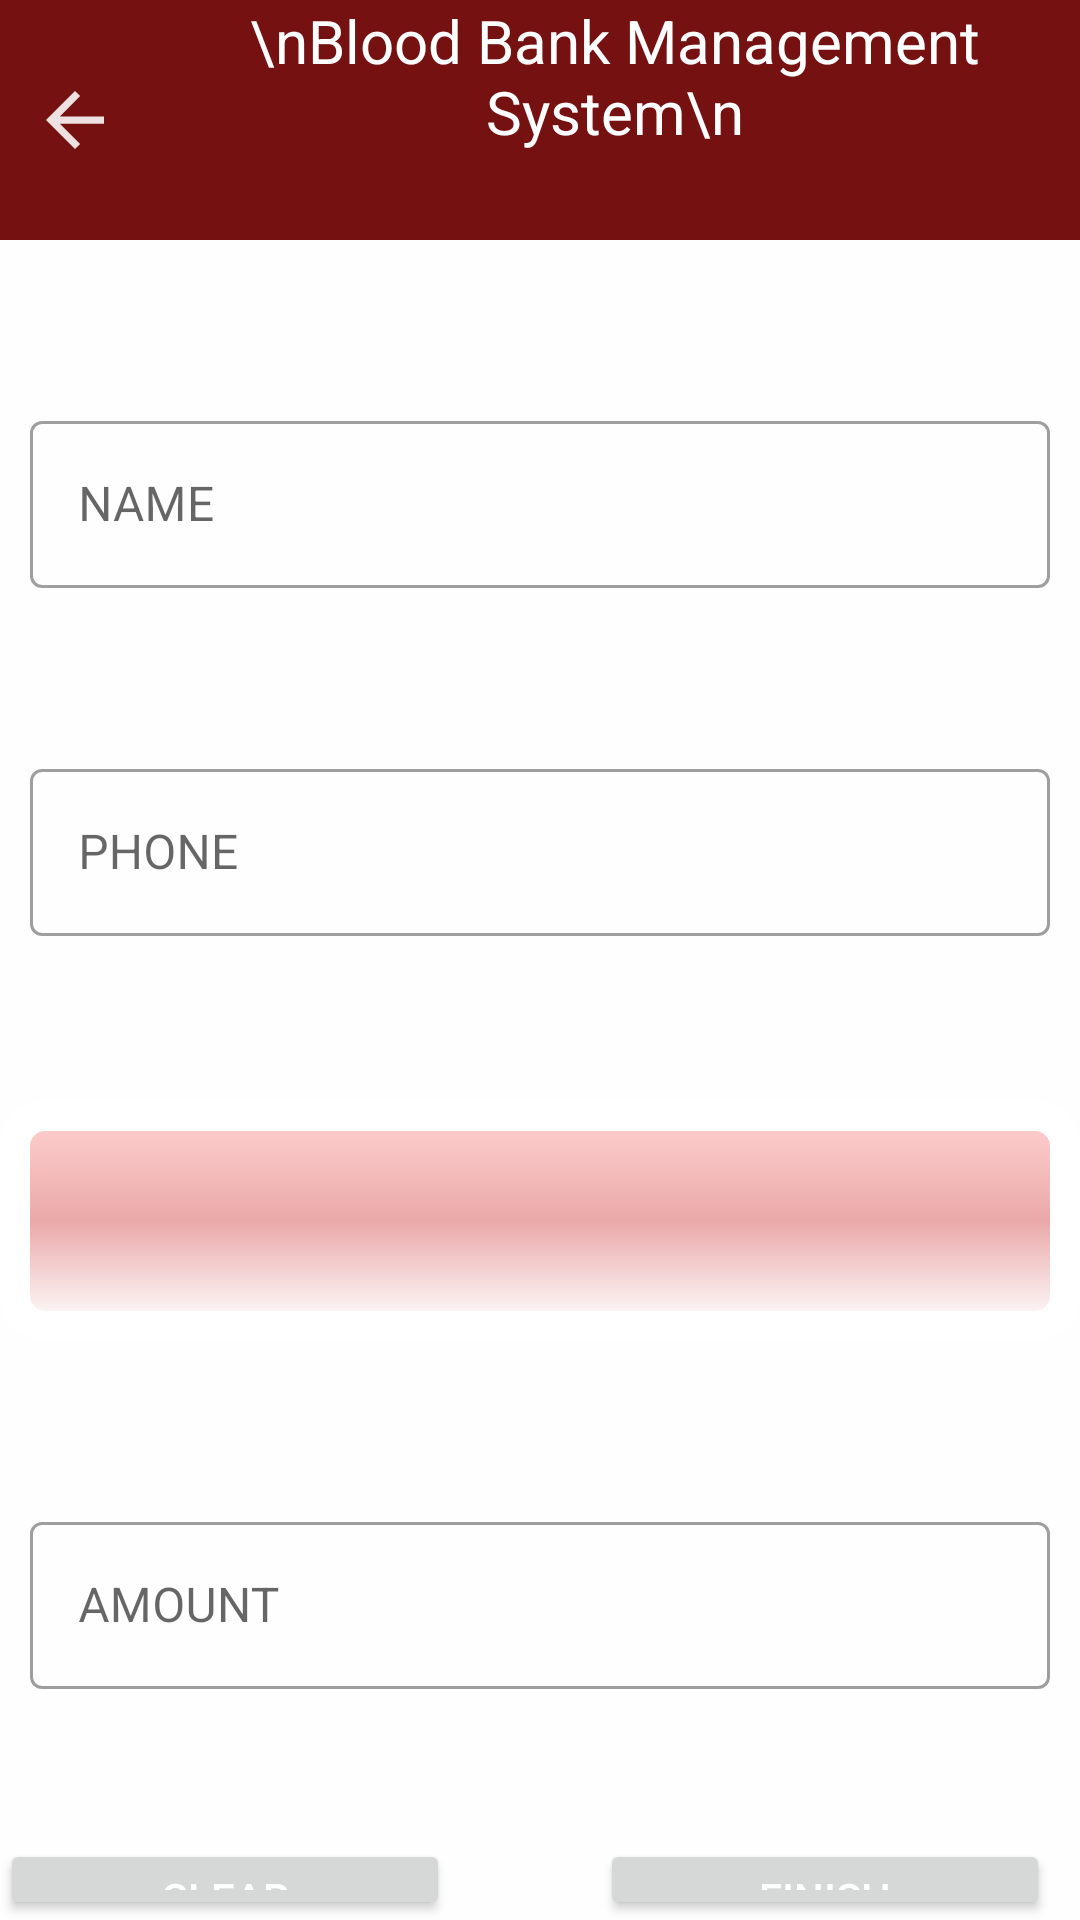

Reconstruct the res/layout file that produces this screen, plus the resources it refers to.
<!-- AndroidManifest.xml: application theme Theme.BloodBank -->
<!-- res/layout/activity_request_add.xml -->
<?xml version="1.0" encoding="utf-8"?>
<RelativeLayout xmlns:android="http://schemas.android.com/apk/res/android"
    xmlns:app="http://schemas.android.com/apk/res-auto"
    xmlns:tools="http://schemas.android.com/tools"
    android:layout_width="match_parent"
    android:layout_height="match_parent"
    tools:context=".request_add"
    android:background="#FFFEFE">

    <ImageView
        android:id="@+id/back"
        android:layout_width="50dp"
        android:layout_height="80dp"
        android:background="#751111"
        android:src="@drawable/backbutton_foreground" />

    <TextView
        android:id="@+id/title"
        android:layout_width="match_parent"
        android:layout_height="80dp"
        android:layout_marginLeft="50dp"
        android:background="#751111"
        android:text="\nBlood Bank Management System\n"
        android:textAlignment="center"
        android:textColor="@color/white"
        android:textSize="20dp" />

    <com.google.android.material.textfield.TextInputLayout
        android:id="@+id/t1"
        android:layout_marginStart="10dp"
        android:layout_marginEnd="10dp"
        style="@style/Widget.MaterialComponents.TextInputLayout.OutlinedBox"
        android:layout_width="match_parent"
        android:layout_height="wrap_content"
        android:layout_marginTop="55dp"
        android:hint="NAME"
        app:hintTextColor="@color/black"
        android:layout_below="@id/title"
        app:endIconMode="clear_text">

        <com.google.android.material.textfield.TextInputEditText
            android:id="@+id/name"
            android:layout_width="match_parent"
            android:layout_height="wrap_content"
            android:inputType="text"
            android:textColorHint="@color/black"
            android:textColor="@color/black"
            android:textCursorDrawable="@null" />

    </com.google.android.material.textfield.TextInputLayout>
    <com.google.android.material.textfield.TextInputLayout
        android:id="@+id/t2"
        android:layout_marginStart="10dp"
        android:layout_marginEnd="10dp"
        style="@style/Widget.MaterialComponents.TextInputLayout.OutlinedBox"
        android:layout_width="match_parent"
        android:layout_height="wrap_content"
        android:layout_marginTop="55dp"
        android:hint="PHONE"
        app:hintTextColor="@color/black"
        android:layout_below="@id/t1"
        app:endIconMode="clear_text">

        <com.google.android.material.textfield.TextInputEditText
            android:id="@+id/phone"
            android:layout_width="match_parent"
            android:layout_height="wrap_content"
            android:inputType="phone"
            android:textColorHint="@color/black"
            android:textColor="@color/black"
            android:textCursorDrawable="@null" />

    </com.google.android.material.textfield.TextInputLayout>

    <Spinner
        android:id="@+id/blood"
        android:layout_width="match_parent"
        android:layout_height="80dp"
        android:layout_below="@+id/t2"
        android:layout_marginTop="55dp"
        android:background="@drawable/gradient_spinner"
        android:filterTouchesWhenObscured="true"
        android:inputType="text"
        android:maxLength="13"
        android:textColor="@color/black"
        android:textCursorDrawable="@null" />



    <com.google.android.material.textfield.TextInputLayout
        android:layout_marginStart="10dp"
        android:layout_marginEnd="10dp"
        android:id="@+id/t3"
        style="@style/Widget.MaterialComponents.TextInputLayout.OutlinedBox"
        android:layout_width="match_parent"
        android:layout_height="wrap_content"
        android:layout_marginTop="55dp"
        android:hint="AMOUNT"
        android:layout_below="@id/blood"
        app:endIconMode="clear_text">

        <com.google.android.material.textfield.TextInputEditText
            android:id="@+id/amount"
            android:layout_width="match_parent"
            android:layout_height="wrap_content"
            android:maxLength="4"
            android:textColor="@color/black"
           />

    </com.google.android.material.textfield.TextInputLayout>

    <Button
        android:id="@+id/finish"
        android:layout_width="150dp"
        android:layout_height="wrap_content"
        android:layout_below="@+id/t3"
        android:layout_marginTop="50dp"
        android:text="FINISH"
        android:layout_alignRight="@+id/t3"
        android:textColor="@color/white" />
    <Button
        android:id="@+id/clear"
        android:layout_width="150dp"
        android:layout_height="wrap_content"
        android:layout_below="@+id/t3"

        android:layout_marginTop="50dp"
        android:textColor="@color/white"

        android:text="Clear" />

</RelativeLayout>
<!-- resources referenced by this layout -->
<resources>
  <color name="black">#FF000000</color>
  <color name="white">#FFFFFFFF</color>
  <!-- drawable backbutton_foreground (drawable) -->
  <vector xmlns:android="http://schemas.android.com/apk/res/android"
      android:width="108dp"
      android:height="108dp"
      android:viewportWidth="108"
      android:viewportHeight="108"
      android:tint="#EEE1E1"
      android:autoMirrored="true">
    <group android:scaleX="2.61"
        android:scaleY="2.61"
        android:translateX="22.68"
        android:translateY="22.68">
      <path
          android:fillColor="@android:color/white"
          android:pathData="M20,11H7.83l5.59,-5.59L12,4l-8,8 8,8 1.41,-1.41L7.83,13H20v-2z"/>
    </group>
  </vector>
  <!-- drawable gradient_spinner (drawable) -->
  <?xml version="1.0" encoding="utf-8"?>
  <selector xmlns:android="http://schemas.android.com/apk/res/android">
  <item><layer-list>
      <item>
          <shape>
              <gradient android:angle="90" android:endColor="#FFD0D0"  android:centerColor="#EAA9A9" android:startColor="@color/white" android:type="linear"/>
              <stroke android:width="10dp" android:color="@color/white"/>
              <corners android:radius="10dp"/>
  
          </shape>
      </item>
  </layer-list></item>
  </selector>
  <style name="Theme.BloodBank" parent="Theme.MaterialComponents.Light.NoActionBar">
          
          <item name="colorPrimary">@color/purple_500</item>
          <item name="colorPrimaryVariant">@color/purple_700</item>
          <item name="colorOnPrimary">@color/black</item>
          
          <item name="colorSecondary">@color/teal_200</item>
          <item name="colorSecondaryVariant">@color/teal_700</item>
          <item name="colorOnSecondary">@color/black</item>
          
          <item name="android:statusBarColor" tools:targetApi="l">?attr/colorPrimaryVariant</item>
          
      </style>
  <color name="purple_500">#751111</color>
  <color name="purple_700">#751111</color>
  <color name="teal_200">#FF03DAC5</color>
  <color name="teal_700">#FF018786</color>
</resources>
